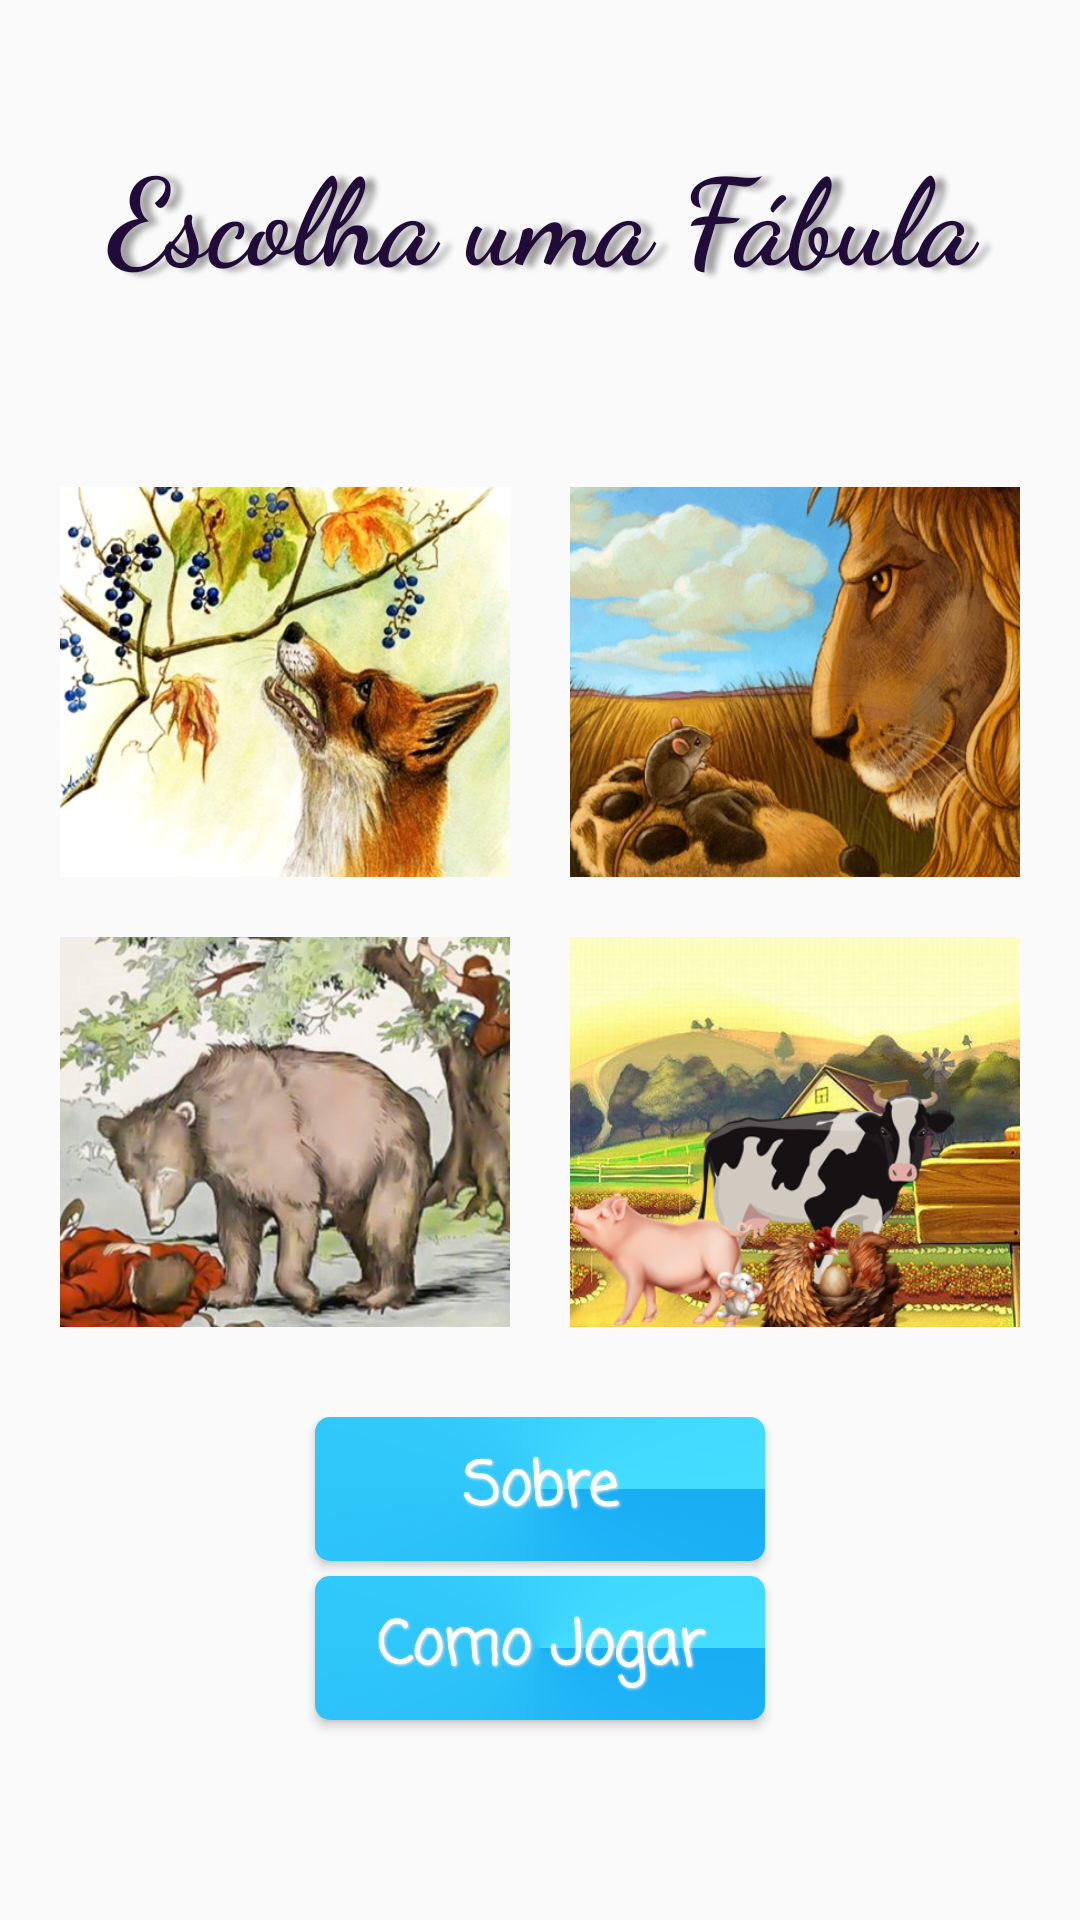

Produce the Android XML layout that renders to this screen, including the resource entries it uses.
<!-- AndroidManifest.xml: application theme AppTheme -->
<!-- res/layout/fragment_menu.xml -->
<?xml version="1.0" encoding="utf-8"?>
<LinearLayout
    xmlns:android="http://schemas.android.com/apk/res/android"
    xmlns:tools="http://schemas.android.com/tools"
    android:id="@+id/fragment_menu"
    android:layout_width="match_parent"
    android:layout_height="match_parent"
    tools:context=".MenuFragment"
    android:orientation="vertical">


    <TextView
        android:layout_width="match_parent"
        android:layout_height="wrap_content"
        android:gravity="center"
        android:text="@string/initial_chose"
        android:layout_marginBottom="20dp"
        android:layout_marginTop="10dp"
        style="@style/FontLabel"
        android:layout_weight="1"/>


    <TableLayout
        android:layout_width="match_parent"
        android:layout_height="wrap_content"
        android:padding="10dp">

        <TableRow>

            <Button
                android:id="@+id/btnFox"
                android:layout_width="0dp"
                android:layout_height="130dp"
                android:layout_weight="1"
                android:contentDescription="TODO"
                style="@style/ButtonMenuStyle"
                android:background="@mipmap/fox"
                android:tooltipText="Teste" />

            <Button
                android:id="@+id/btnLeon"
                android:layout_width="0dp"
                android:layout_height="130dp"
                android:layout_weight="1"
                android:background="@mipmap/leon"
                style="@style/ButtonMenuStyle"
                android:tooltipText="Teste" />

        </TableRow>

        <TableRow>
            <Button
                android:id="@+id/btnTravelers"
                style="@style/ButtonMenuStyle"
                android:layout_width="0dp"
                android:layout_height="130dp"
                android:layout_weight="1"
                android:background="@mipmap/travelers" />


            <Button
                android:id="@+id/btnMousetrap"
                style="@style/ButtonMenuStyle"
                android:layout_width="0dp"
                android:layout_height="130dp"
                android:layout_weight="1"
                android:background="@mipmap/mousetrap"/>

        </TableRow>
    </TableLayout>

    <LinearLayout
        android:layout_width="match_parent"
        android:layout_height="wrap_content"
        android:orientation="vertical"
        android:layout_weight="1">

        <Button android:id="@+id/btnAbout"
            android:layout_width="150dp"
            android:layout_height="wrap_content"
            android:text="Sobre"
            android:textAllCaps="false"
            android:fontFamily="casual"
            android:layout_gravity="center"
            android:textStyle="bold"
            style="@style/ButtonMyDesing"
            android:textColor="@color/button_color"/>

        <Button android:id="@+id/btnHowPlay"
            android:layout_marginTop="5dp"
            android:layout_width="150dp"
            android:layout_height="wrap_content"
            android:text="Como Jogar"
            android:fontFamily="casual"
            android:textAllCaps="false"
            android:layout_gravity="center"
            android:textStyle="bold"
            style="@style/ButtonMyDesing"
            android:textColor="@color/button_color"/>

    </LinearLayout>



</LinearLayout>
<!-- resources referenced by this layout -->
<resources>
  <!-- mipmap fox: png bitmap (mipmap-xhdpi, 355321 bytes) -->
  <!-- mipmap leon: png bitmap (mipmap-xhdpi, 364664 bytes) -->
  <!-- mipmap mousetrap: png bitmap (mipmap-xhdpi, 294641 bytes) -->
  <!-- mipmap travelers: png bitmap (mipmap-xxhdpi, 378785 bytes) -->
  <string name="initial_chose">Escolha uma Fábula</string>
  <style name="ButtonMenuStyle">
          <item name="android:layout_width">wrap_content</item>
          <item name="android:layout_height">match_parent</item>
          <item name="android:layout_gravity">fill_horizontal</item>
          <item name="android:background">@drawable/button_menu_desing</item>
          <item name="android:layout_margin">10dp</item>
  
  
      </style>
  <style name="ButtonMyDesing">
          <item name="android:layout_width">wrap_content</item>
          <item name="android:layout_height">match_parent</item>
          <item name="android:layout_gravity">fill_horizontal</item>
          <item name="android:background">@drawable/button_desing</item>
          <item name="android:fontFamily">casual</item>
          <item name="android:textSize">20dp</item>
          <item name="android:textStyle">bold</item>
          <item name="android:shadowColor">#eae8e8</item>
          <item name="android:shadowDx">1</item>
          <item name="android:shadowDy">1</item>
          <item name="android:shadowRadius">2</item>
  
      </style>
  <style name="FontLabel">
          <item name="android:textStyle">bold</item>
          <item name="android:fontFamily">cursive</item>
          <item name="android:textSize">40dp</item>
          <item name="android:textColor">@color/colorTitle</item>
          <item name="android:shadowColor">#9e9c9c</item>
          <item name="android:shadowDx">10</item>
          <item name="android:shadowDy">2</item>
          <item name="android:shadowRadius">5</item>
      </style>
  <style name="AppTheme" parent="Theme.AppCompat.Light.DarkActionBar">
          
          <item name="colorPrimary">@color/colorPrimary</item>
          <item name="colorPrimaryDark">@color/colorPrimaryDark</item>
          <item name="colorAccent">@color/colorAccent</item>
      </style>
  <!-- drawable button_menu_desing (drawable) -->
  <?xml version="1.0" encoding="utf-8"?>
  <shape xmlns:android="http://schemas.android.com/apk/res/android"
      android:shape="rectangle"
      android:innerRadius="50dp">
  
  
      <gradient android:endColor="#960404"
          android:startColor="#d20580"
          android:type="sweep"/>
      <padding android:top="5dp" android:left="5dp" android:bottom="5dp" android:right="5dp" />
  </shape>
  <!-- drawable button_desing (drawable) -->
  <?xml version="1.0" encoding="utf-8"?>
  <shape xmlns:android="http://schemas.android.com/apk/res/android"
      android:shape="rectangle">
  
  
      <corners android:radius="5dp" />
      <gradient android:endColor="#44ddff"
          android:startColor="@color/colorDivider"
          android:type="sweep"
          android:gradientRadius="120dp"/>
  
      
  </shape>
  <color name="colorTitle">#210c39</color>
  <color name="colorPrimary">#3F51B5</color>
  <color name="colorPrimaryDark">#303F9F</color>
  <color name="colorAccent">#f4099e</color>
  <color name="colorDivider">#19aef4</color>
</resources>
